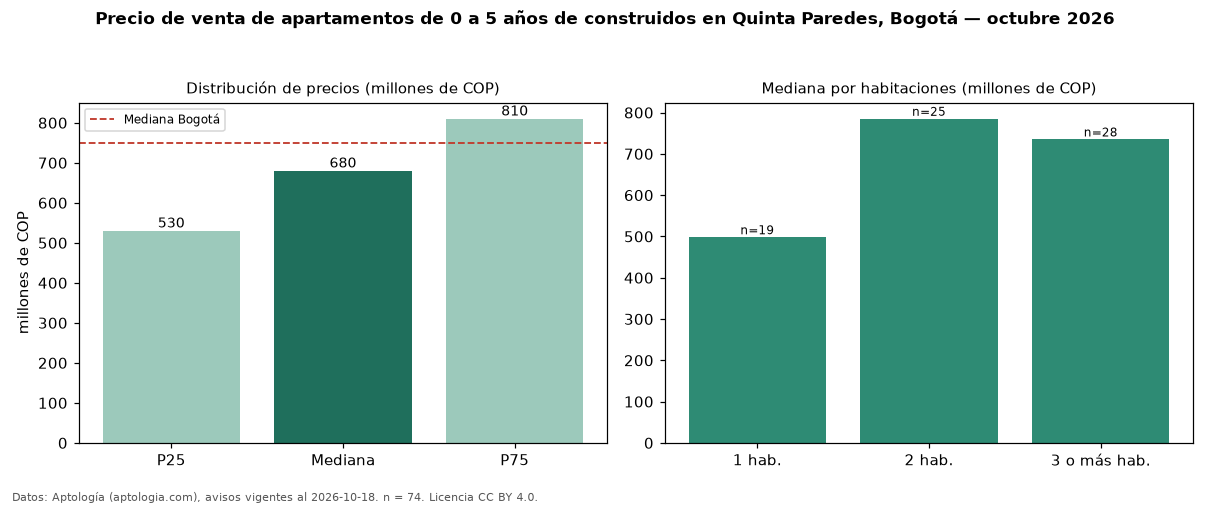

The table this chart was drawn from, first rows:
seccion, metrica, valor, moneda, n
filtro, edad1, de 0 a 5 años de construidos, , 74
precio, p25, 530000000, COP, 74
precio, mediana, 680000000, COP, 74
precio, p75, 810000000, COP, 74
precio, minimo, 280000000, COP, 74
precio, maximo, 1639325000, COP, 74
m2, mediana_precio_m2, 9718310, COP, 71
m2, area_mediana_m2, 76.0, m2, 71
admin, mediana_admin_mes, 491500, COP, 46
banos, mediana_banos, 2.0, , 
parqueadero, pct_con_parqueadero, 97.0, %, 66
estrato, estrato_mas_frecuente, 4, , 71
habitaciones, 1, 498100000, COP, 19
habitaciones, 2, 785000000, COP, 25
habitaciones, 3+, 735000000, COP, 28
ciudad, mediana_ciudad_referencia, 750000000, COP, 
ciudad, mediana_m2_ciudad, 7261905, COP, 
fuente, fecha_datos, 2026-10-18, , 
fuente, atribucion, https://www.aptologia.com/venta/bogota/q…, , 
fuente, licencia, CC BY 4.0, , 
